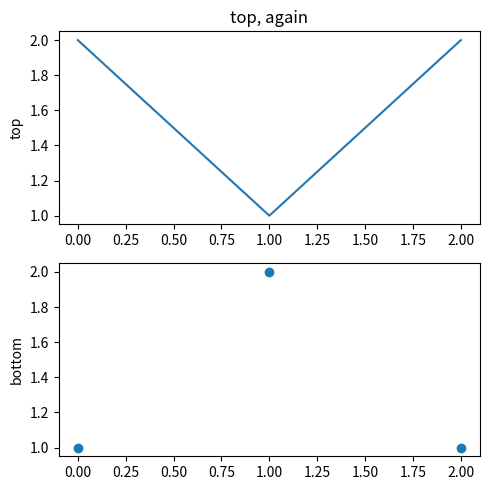

Reproduce this figure in Python.
# Written by calculate-plot 0.1.0: this script draws the same figure with Matplotlib 3.11.2.
import locale

import matplotlib.pyplot as plt

# Text is shaped for the language of the locale: this is the one the figure was made with.
try:
    locale.setlocale(locale.LC_CTYPE, "C.UTF-8")
except locale.Error:
    locale.setlocale(locale.LC_CTYPE, "C")

plt.figure(figsize=(5.0, 5.0))
plt.subplot(211)
plt.plot([0, 1, 2], [2, 1, 2])
plt.subplot(2, 1, 2)
plt.scatter([0, 1, 2], [1, 2, 1])
plt.ylabel('bottom')
plt.subplot(2, 1, 1)
plt.title('top, again')
ax = plt.gca()
ax.set_ylabel('top')
plt.tight_layout()

if __name__ == "__main__":
    plt.show()
